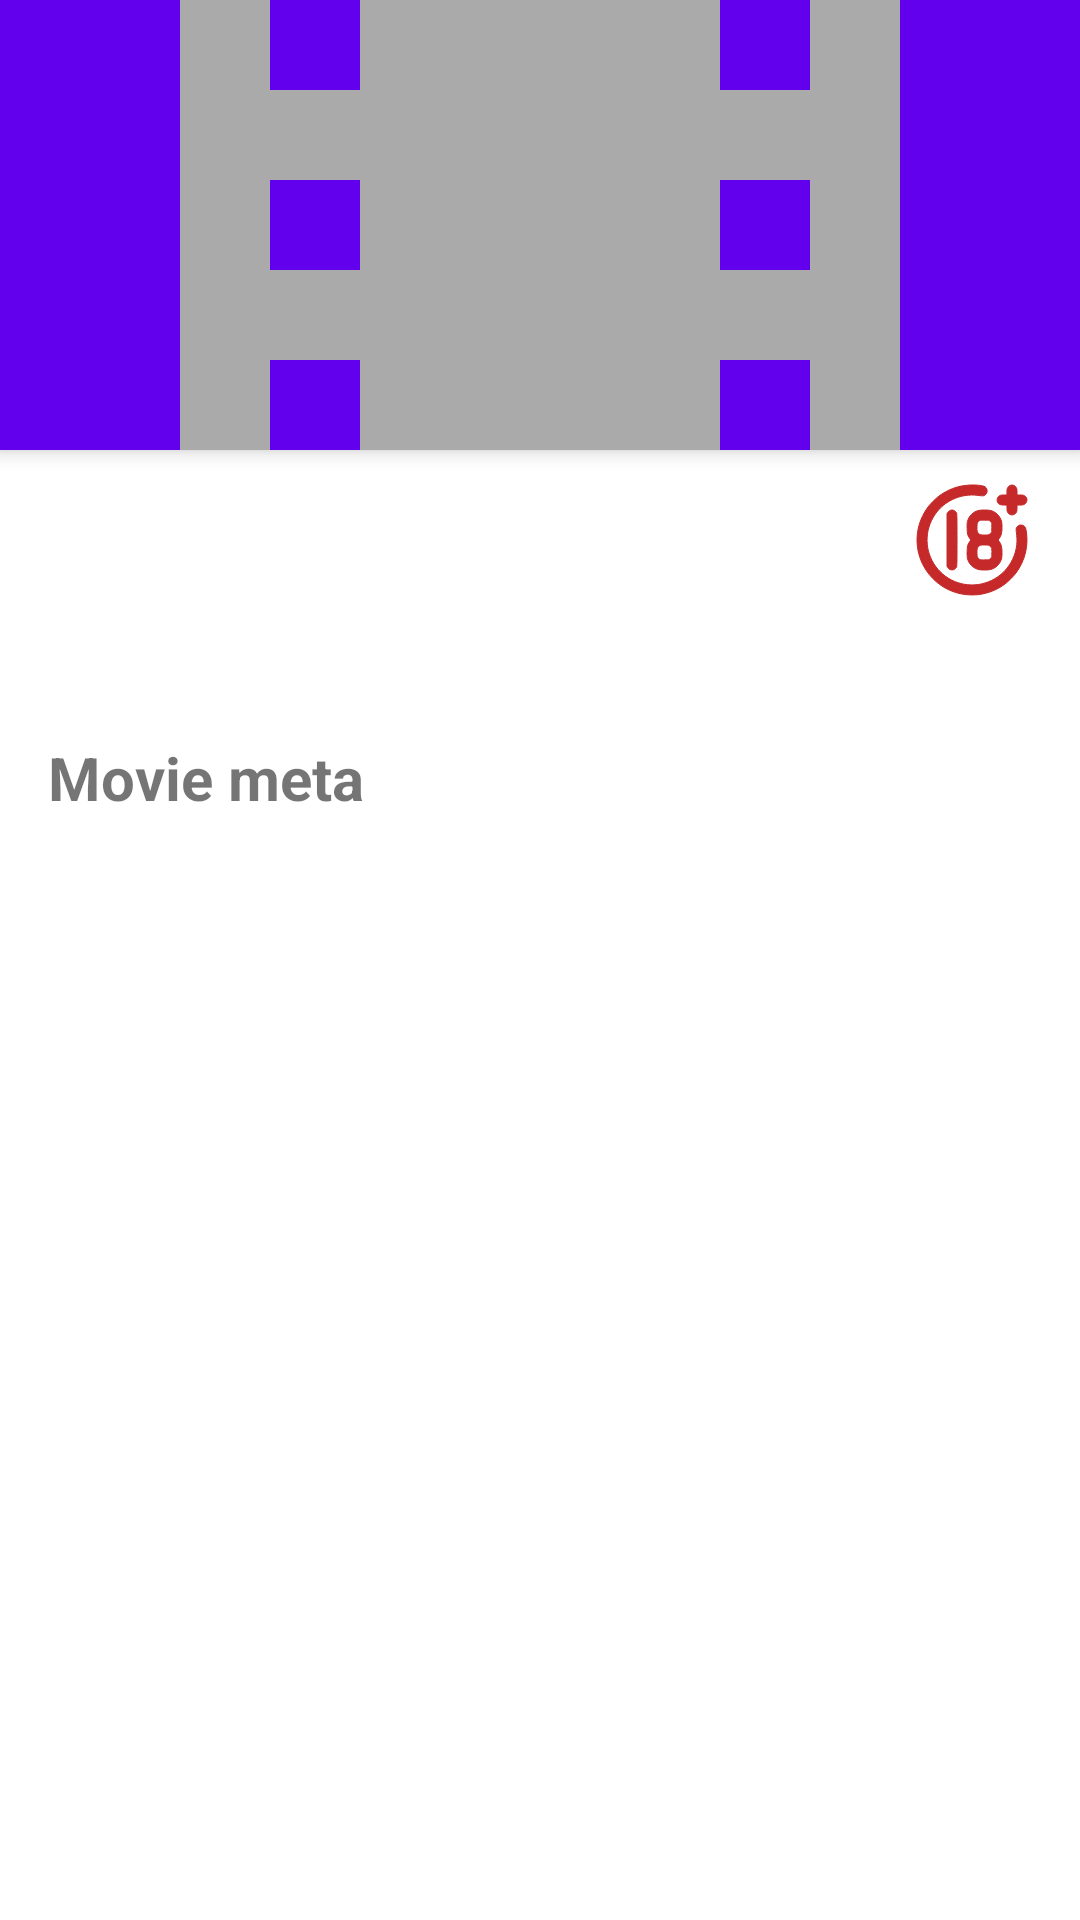

Android layout source for this screen:
<!-- AndroidManifest.xml: application theme Theme.Diamond -->
<!-- res/layout/fragment_detail.xml -->
<?xml version="1.0" encoding="utf-8"?>
<androidx.coordinatorlayout.widget.CoordinatorLayout xmlns:android="http://schemas.android.com/apk/res/android"
    xmlns:app="http://schemas.android.com/apk/res-auto"
    xmlns:tools="http://schemas.android.com/tools"
    android:id="@+id/cdl_movie_detail"
    android:layout_width="match_parent"
    android:layout_height="match_parent"
    android:fitsSystemWindows="true">

    <com.google.android.material.appbar.AppBarLayout
        android:id="@+id/abl_movie_detail"
        android:layout_width="match_parent"
        android:layout_height="150dp"
        android:fitsSystemWindows="true"
        android:theme="@style/Widget.MaterialComponents.AppBarLayout.Primary">

        <com.google.android.material.appbar.CollapsingToolbarLayout
            android:id="@+id/ctl_movie_detail"
            android:layout_width="match_parent"
            android:layout_height="match_parent"
            android:fitsSystemWindows="true"
            app:contentScrim="?attr/colorPrimary"
            app:expandedTitleMarginEnd="10dp"
            app:expandedTitleMarginStart="10dp"
            app:layout_scrollFlags="scroll|exitUntilCollapsed">

            <com.google.android.material.appbar.MaterialToolbar
                android:id="@+id/tb_movie_detail"
                android:layout_width="match_parent"
                android:layout_height="wrap_content"
                app:layout_scrollFlags="scroll|enterAlways"
                app:popupTheme="@style/ThemeOverlay.AppCompat.ActionBar"
                app:titleTextColor="@color/white" />

            <androidx.appcompat.widget.AppCompatImageView
                android:layout_width="match_parent"
                android:layout_height="wrap_content"
                android:minHeight="150dp"
                android:scaleType="centerCrop"
                android:id="@+id/img_poster_path"
                app:layout_collapseMode="parallax"
                app:layout_collapseParallaxMultiplier=".5"
                app:layout_scrollFlags="scroll|enterAlways|enterAlwaysCollapsed"
                app:srcCompat="@drawable/ic_default_movie" />

        </com.google.android.material.appbar.CollapsingToolbarLayout>

    </com.google.android.material.appbar.AppBarLayout>

    <ScrollView
        android:layout_width="match_parent"
        android:layout_height="match_parent"
        app:layout_behavior="@string/appbar_scrolling_view_behavior">

        <androidx.constraintlayout.widget.ConstraintLayout
            android:layout_width="match_parent"
            android:layout_height="wrap_content">

            <androidx.constraintlayout.widget.Guideline
                android:id="@+id/guideline_left"
                android:layout_width="wrap_content"
                android:layout_height="wrap_content"
                android:orientation="vertical"
                app:layout_constraintGuide_begin="16dp" />

            <androidx.constraintlayout.widget.Guideline
                android:id="@+id/guideline_right"
                android:layout_width="wrap_content"
                android:layout_height="wrap_content"
                android:orientation="vertical"
                app:layout_constraintGuide_end="16dp" />

            <androidx.appcompat.widget.AppCompatImageView
                android:id="@+id/img_adult"
                android:layout_width="40dp"
                android:layout_height="40dp"
                android:layout_marginTop="10dp"
                app:layout_constraintEnd_toEndOf="@id/guideline_right"
                app:layout_constraintTop_toTopOf="parent"
                app:srcCompat="@drawable/ic_adult_movie_icon" />

            <TextView
                android:id="@+id/tv_movie_title"
                android:layout_width="0dp"
                android:layout_height="0dp"
                android:gravity="center_vertical"
                android:textSize="25sp"
                android:textStyle="bold"
                app:layout_constraintBottom_toBottomOf="@id/img_adult"
                app:layout_constraintEnd_toStartOf="@id/img_adult"
                app:layout_constraintStart_toStartOf="@id/guideline_left"
                app:layout_constraintTop_toTopOf="@id/img_adult"
                tools:text="The Suicide Squad" />

            <TextView
                android:id="@+id/tv_overview"
                android:layout_width="0dp"
                android:layout_height="wrap_content"
                android:layout_marginTop="5dp"
                android:textSize="22sp"
                app:layout_constraintEnd_toEndOf="@id/guideline_right"
                app:layout_constraintStart_toStartOf="@id/guideline_left"
                app:layout_constraintTop_toBottomOf="@id/tv_movie_title" />

            <TextView
                android:id="@+id/tv_movie_meta"
                android:layout_width="0dp"
                android:layout_height="30dp"
                android:gravity="center_vertical"
                android:text="@string/movie_meta"
                android:textStyle="bold"
                android:layout_marginTop="10dp"
                android:textSize="20sp"
                app:layout_constraintEnd_toEndOf="@id/guideline_right"
                app:layout_constraintStart_toStartOf="@id/guideline_left"
                app:layout_constraintTop_toBottomOf="@id/tv_overview" />

            <TextView
                android:id="@+id/tv_homepage"
                android:layout_width="0dp"
                android:layout_height="wrap_content"
                android:textSize="18sp"
                android:layout_marginTop="10dp"
                app:layout_constraintEnd_toEndOf="@id/guideline_right"
                app:layout_constraintStart_toStartOf="@id/guideline_left"
                app:layout_constraintTop_toBottomOf="@id/tv_movie_meta"
                tools:text="Homepage: English" />

            <TextView
                android:id="@+id/tv_original_language"
                android:layout_width="0dp"
                android:layout_height="wrap_content"
                android:textSize="18sp"
                android:layout_marginTop="10dp"
                app:layout_constraintEnd_toEndOf="@id/guideline_right"
                app:layout_constraintStart_toStartOf="@id/guideline_left"
                app:layout_constraintTop_toBottomOf="@id/tv_homepage"
                tools:text="Original Language: English" />

            <TextView
                android:id="@+id/tv_original_title"
                android:layout_width="0dp"
                android:layout_height="wrap_content"
                android:textSize="18sp"
                android:layout_marginTop="10dp"
                app:layout_constraintEnd_toEndOf="@id/guideline_right"
                app:layout_constraintStart_toStartOf="@id/guideline_left"
                app:layout_constraintTop_toBottomOf="@id/tv_original_language"
                tools:text="Original Title: Things fall apart" />

            <TextView
                android:id="@+id/tv_popularity"
                android:layout_width="0dp"
                android:layout_height="wrap_content"
                android:textSize="18sp"
                android:layout_marginTop="10dp"
                app:layout_constraintEnd_toEndOf="@id/guideline_right"
                app:layout_constraintStart_toStartOf="@id/guideline_left"
                app:layout_constraintTop_toBottomOf="@id/tv_original_title"
                tools:text="Popularity: 4.56" />

            <TextView
                android:id="@+id/tv_budget"
                android:layout_width="0dp"
                android:textSize="18sp"
                android:layout_marginTop="10dp"
                android:layout_height="wrap_content"
                app:layout_constraintEnd_toEndOf="@id/guideline_right"
                app:layout_constraintStart_toStartOf="@id/guideline_left"
                app:layout_constraintTop_toBottomOf="@id/tv_popularity"
                tools:text="Original Title: Things fall apart" />

            <TextView
                android:id="@+id/tv_release_date"
                android:layout_width="0dp"
                android:layout_height="wrap_content"
                android:textSize="18sp"
                android:layout_marginTop="10dp"
                app:layout_constraintEnd_toEndOf="@id/guideline_right"
                app:layout_constraintStart_toStartOf="@id/guideline_left"
                app:layout_constraintTop_toBottomOf="@id/tv_budget"
                tools:text="Original Title: Things fall apart" />

            <TextView
                android:id="@+id/tv_revenue"
                android:layout_width="0dp"
                android:layout_height="wrap_content"
                android:textSize="18sp"
                android:layout_marginTop="10dp"
                app:layout_constraintEnd_toEndOf="@id/guideline_right"
                app:layout_constraintStart_toStartOf="@id/guideline_left"
                app:layout_constraintTop_toBottomOf="@id/tv_release_date"
                tools:text="Original Title: Things fall apart" />

            <TextView
                android:id="@+id/tv_runtime"
                android:layout_width="0dp"
                android:layout_height="wrap_content"
                android:textSize="18sp"
                android:layout_marginTop="10dp"
                app:layout_constraintEnd_toEndOf="@id/guideline_right"
                app:layout_constraintStart_toStartOf="@id/guideline_left"
                app:layout_constraintTop_toBottomOf="@id/tv_revenue"
                tools:text="Original Title: Things fall apart" />

            <TextView
                android:id="@+id/tv_vote_count"
                android:layout_width="0dp"
                android:layout_height="wrap_content"
                android:textSize="18sp"
                android:layout_marginTop="10dp"
                app:layout_constraintEnd_toEndOf="@id/guideline_right"
                app:layout_constraintStart_toStartOf="@id/guideline_left"
                app:layout_constraintTop_toBottomOf="@id/tv_runtime"
                tools:text="Original Title: Things fall apart" />

            <TextView
                android:id="@+id/tv_vote_average"
                android:layout_width="0dp"
                android:layout_height="wrap_content"
                android:textSize="18sp"
                android:layout_marginTop="10dp"
                app:layout_constraintEnd_toEndOf="@id/guideline_right"
                app:layout_constraintStart_toStartOf="@id/guideline_left"
                app:layout_constraintTop_toBottomOf="@id/tv_vote_count"
                tools:text="Original Title: Things fall apart" />

        </androidx.constraintlayout.widget.ConstraintLayout>

    </ScrollView>

</androidx.coordinatorlayout.widget.CoordinatorLayout>
<!-- resources referenced by this layout -->
<resources>
  <!-- drawable ic_adult_movie_icon (drawable) -->
  <?xml version="1.0" encoding="utf-8"?>
  <selector xmlns:android="http://schemas.android.com/apk/res/android">
      <item android:drawable="@drawable/ic_18_plus_disabled" android:state_enabled="false" />
      <item android:drawable="@drawable/ic_18_plus_enabled" />
  </selector>
  <!-- drawable ic_default_movie (drawable) -->
  <vector android:height="24dp" android:tint="#AAAAAA"
      android:viewportHeight="24" android:viewportWidth="24"
      android:width="24dp" xmlns:android="http://schemas.android.com/apk/res/android">
      <path android:fillColor="@android:color/white" android:pathData="M18,3v2h-2L16,3L8,3v2L6,5L6,3L4,3v18h2v-2h2v2h8v-2h2v2h2L20,3h-2zM8,17L6,17v-2h2v2zM8,13L6,13v-2h2v2zM8,9L6,9L6,7h2v2zM18,17h-2v-2h2v2zM18,13h-2v-2h2v2zM18,9h-2L16,7h2v2z"/>
  </vector>
  <string name="movie_meta">Movie meta</string>
  <style name="Theme.Diamond" parent="Theme.MaterialComponents.Light.NoActionBar">
          
          <item name="colorPrimary">@color/purple_500</item>
          <item name="colorPrimaryVariant">@color/purple_700</item>
          <item name="colorOnPrimary">@color/white</item>
          
          <item name="colorSecondary">@color/teal_200</item>
          <item name="colorSecondaryVariant">@color/teal_700</item>
          <item name="colorOnSecondary">@color/black</item>
          
          <item name="android:statusBarColor" tools:targetApi="l">?attr/colorPrimaryVariant</item>
          
          <item name="android:windowDrawsSystemBarBackgrounds">true</item>
          <item name="android:windowTranslucentStatus">true</item>
      </style>
  <!-- drawable ic_18_plus_disabled: vector/xml drawable (drawable, 3006 chars, omitted) -->
  <!-- drawable ic_18_plus_enabled: vector/xml drawable (drawable, 3006 chars, omitted) -->
  <!-- not gathered from this repository: default colours our renderer supplied (Android Studio template values) -->
  <color name="purple_500">#FF6200EE</color>
  <color name="purple_700">#FF3700B3</color>
  <color name="teal_200">#FF03DAC5</color>
  <color name="teal_700">#FF018786</color>
  <color name="black">#FF000000</color>
  <color name="white">#FFFFFFFF</color>
</resources>
